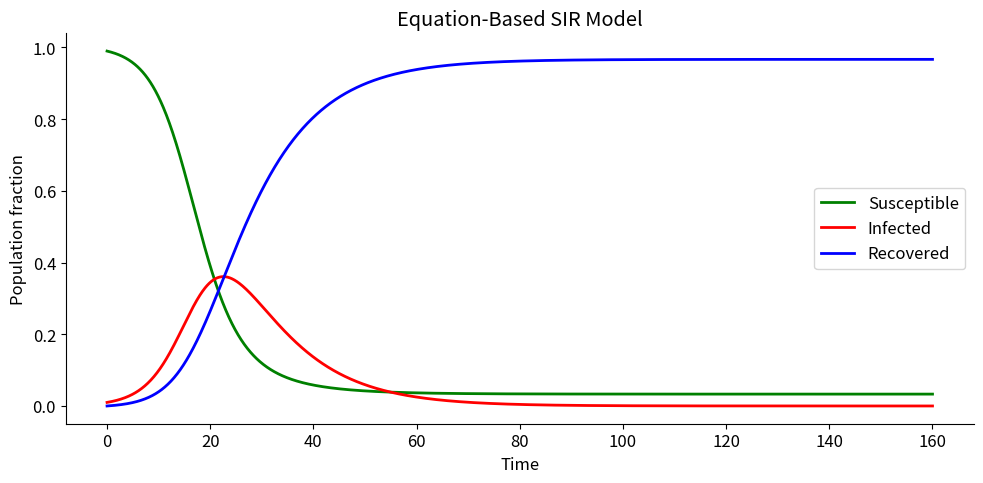
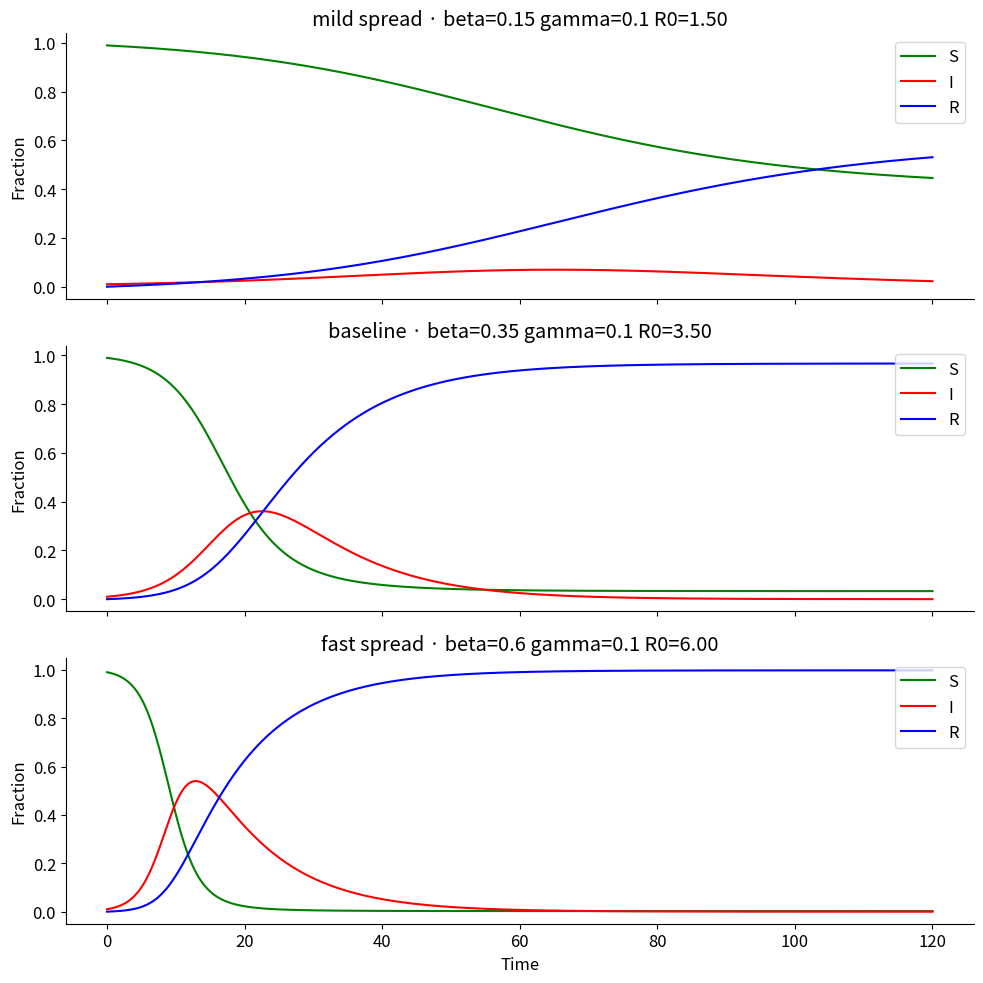

Generate these figures, in order, with matplotlib:
import numpy as np
import matplotlib.pyplot as plt

plt.rcParams.update({
    'figure.dpi': 120,
    'axes.spines.top': False,
    'axes.spines.right': False,
    'font.size': 12,
})

print('Imports loaded successfully ✓')


beta = 0.35
gamma = 0.10

S0 = 0.99
I0 = 0.01
R0 = 0.00

T = 160
dt = 0.1

R_basic = beta / gamma

print(f'beta = {beta}')
print(f'gamma = {gamma}')
print(f'Basic reproduction number R0 = beta/gamma = {R_basic:.2f}')
print(f'Initial total population = {S0 + I0 + R0:.2f}')


def sir_rhs(S, I, R, beta, gamma):
    """Return the rates of change dS/dt, dI/dt, dR/dt."""
    dS = -beta * S * I
    dI = beta * S * I - gamma * I
    dR = gamma * I
    return dS, dI, dR

example = sir_rhs(S=0.99, I=0.01, R=0.0, beta=beta, gamma=gamma)
print('Rates for the initial state:', example)


test_result = sir_rhs(S=1.0, I=0.0, R=0.0, beta=0.5, gamma=0.2)
print('Test result:', test_result)
assert test_result == (-0.0, 0.0, 0.0)
print('Test passed ✓ No infected people means no epidemic dynamics.')


def euler_step_sir(S, I, R, beta, gamma, dt):
    dS, dI, dR = sir_rhs(S, I, R, beta, gamma)
    S_new = S + dt * dS
    I_new = I + dt * dI
    R_new = R + dt * dR
    return S_new, I_new, R_new

S1, I1, R1 = euler_step_sir(S0, I0, R0, beta, gamma, dt=1.0)
print(f'After one step: S={S1:.4f}, I={I1:.4f}, R={R1:.4f}')


before = S0 + I0 + R0
after = S1 + I1 + R1
print(f'Total before = {before:.6f}')
print(f'Total after  = {after:.6f}')
assert np.isclose(before, after)
print('Test passed ✓ Population is conserved in this step.')


def simulate_sir_euler(S0, I0, R0, beta, gamma, T, dt):
    steps = int(T / dt) + 1
    t = np.linspace(0, T, steps)
    S = np.zeros(steps)
    I = np.zeros(steps)
    R = np.zeros(steps)

    S[0], I[0], R[0] = S0, I0, R0

    for k in range(1, steps):
        S[k], I[k], R[k] = euler_step_sir(S[k - 1], I[k - 1], R[k - 1], beta, gamma, dt)

    return t, S, I, R

t, S, I, R = simulate_sir_euler(S0, I0, R0, beta, gamma, T, dt)
print(f'Simulation finished with {len(t)} stored time points.')


total_population = S + I + R
print('Minimum total:', total_population.min())
print('Maximum total:', total_population.max())
assert np.allclose(total_population, total_population[0])
print('Test passed ✓ The total population remains constant throughout the simulation.')


fig, ax = plt.subplots(figsize=(10, 5))
ax.plot(t, S, label='Susceptible', color='green', linewidth=2)
ax.plot(t, I, label='Infected', color='red', linewidth=2)
ax.plot(t, R, label='Recovered', color='blue', linewidth=2)
ax.set_xlabel('Time')
ax.set_ylabel('Population fraction')
ax.set_title('Equation-Based SIR Model')
ax.legend()
plt.tight_layout()
plt.show()

peak_index = np.argmax(I)
print(f'Peak infected fraction = {I[peak_index]:.3f} at time t = {t[peak_index]:.1f}')


parameter_sets = [
    {'beta': 0.15, 'gamma': 0.10, 'label': 'mild spread'},
    {'beta': 0.35, 'gamma': 0.10, 'label': 'baseline'},
    {'beta': 0.60, 'gamma': 0.10, 'label': 'fast spread'},
]

fig, axes = plt.subplots(len(parameter_sets), 1, figsize=(10, 10), sharex=True)

for ax, params in zip(axes, parameter_sets):
    t_tmp, S_tmp, I_tmp, R_tmp = simulate_sir_euler(
        S0, I0, R0, params['beta'], params['gamma'], T=120, dt=0.1
    )
    ax.plot(t_tmp, S_tmp, color='green', label='S')
    ax.plot(t_tmp, I_tmp, color='red', label='I')
    ax.plot(t_tmp, R_tmp, color='blue', label='R')
    ax.set_title(
        f"{params['label']} · beta={params['beta']} gamma={params['gamma']} R0={params['beta'] / params['gamma']:.2f}"
    )
    ax.set_ylabel('Fraction')
    ax.legend(loc='upper right')

axes[-1].set_xlabel('Time')
plt.tight_layout()
plt.show()
